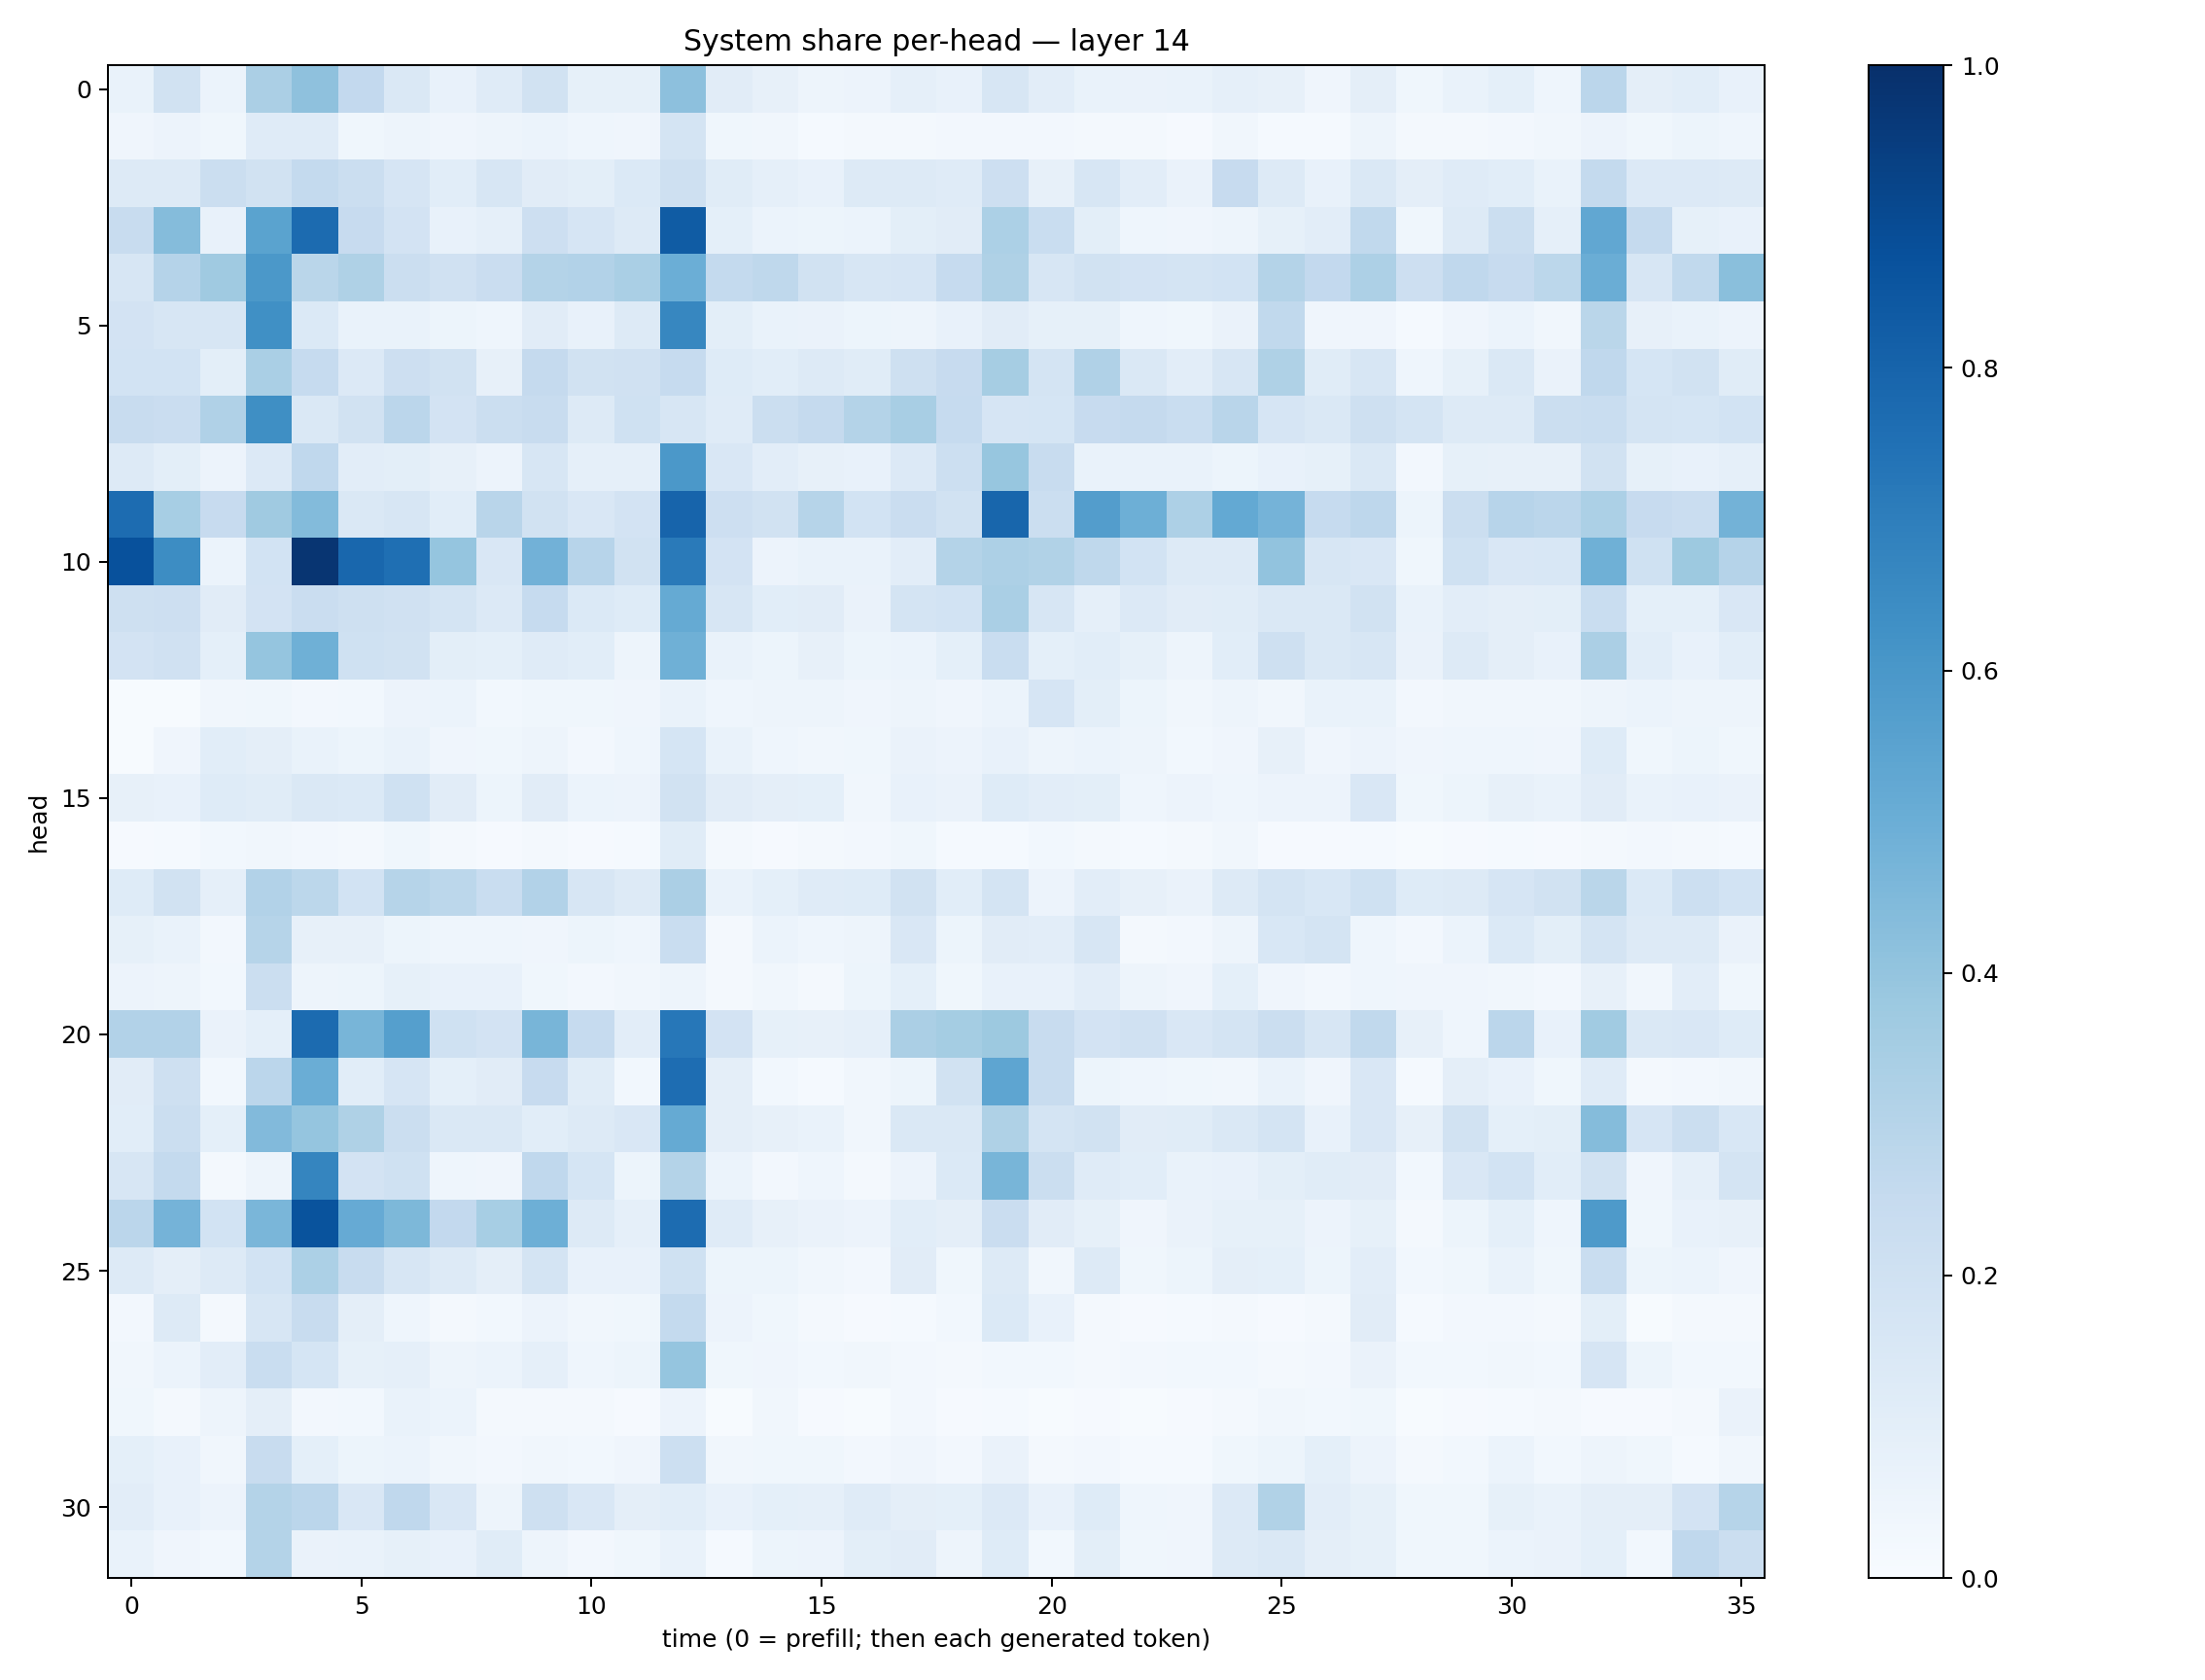

Data behind this chart, as committed beside it:
0.06954676, 0.18853743, 0.05922197, 0.33240038, 0.41118863, 0.2607101, 0.14571668, 0.07287015, 0.11834892, 0.18865578, 0.08583303, 0.085744664, 0.41588032, 0.11216878, 0.07956714, 0.04693185, 0.05704003, 0.088649824, 0.074031405, 0.16278933, 0.10172203, 0.06699718, 0.06261761, 0.067748755
0.04244, 0.05556, 0.03772, 0.1195, 0.1177, 0.03721, 0.0505, 0.04291, 0.04691, 0.06184, 0.0462, 0.04275, 0.1748, 0.03743, 0.0317, 0.01513, 0.02307, 0.01801, 0.02492, 0.02544, 0.0238, 0.01966, 0.01755, 0.008206
0.1253, 0.1266, 0.2251, 0.1906, 0.2558, 0.2207, 0.1658, 0.1056, 0.1584, 0.1109, 0.09839, 0.1393, 0.2053, 0.1152, 0.08815, 0.07591, 0.127, 0.131, 0.1191, 0.2142, 0.08067, 0.1574, 0.1018, 0.06556
0.2367, 0.4338, 0.07175, 0.5471, 0.7723, 0.2444, 0.1798, 0.07334, 0.0893, 0.214, 0.166, 0.1257, 0.8297, 0.09355, 0.06007, 0.05434, 0.06218, 0.1005, 0.1099, 0.3319, 0.2324, 0.09804, 0.04473, 0.03963
0.16, 0.3041, 0.3684, 0.5965, 0.2866, 0.3237, 0.2244, 0.1981, 0.229, 0.3058, 0.3111, 0.3383, 0.4971, 0.2546, 0.272, 0.1936, 0.1611, 0.1667, 0.2492, 0.3242, 0.1634, 0.1949, 0.1819, 0.1745
0.1804, 0.1603, 0.1639, 0.6307, 0.1378, 0.06754, 0.06986, 0.05121, 0.04649, 0.1096, 0.07454, 0.1304, 0.6646, 0.1007, 0.06849, 0.06477, 0.05086, 0.04689, 0.07044, 0.1112, 0.08249, 0.08581, 0.04417, 0.03592
0.187, 0.1869, 0.09782, 0.3369, 0.2479, 0.1354, 0.213, 0.1923, 0.08013, 0.2517, 0.1902, 0.196, 0.2492, 0.1231, 0.109, 0.1304, 0.1146, 0.2055, 0.2451, 0.3505, 0.1755, 0.3179, 0.1408, 0.1022
0.242, 0.2299, 0.3197, 0.6335, 0.1457, 0.1887, 0.2831, 0.1834, 0.2265, 0.2363, 0.1282, 0.2023, 0.1584, 0.1185, 0.2201, 0.2528, 0.308, 0.343, 0.248, 0.1657, 0.1689, 0.2459, 0.2521, 0.2311
0.1313, 0.1003, 0.0576, 0.134, 0.2694, 0.1036, 0.09892, 0.07966, 0.05532, 0.1604, 0.08741, 0.08867, 0.5973, 0.1514, 0.105, 0.07993, 0.07555, 0.136, 0.2178, 0.3934, 0.2356, 0.06808, 0.06964, 0.06968
0.7659, 0.3468, 0.245, 0.371, 0.4379, 0.147, 0.1611, 0.1067, 0.2896, 0.1945, 0.1489, 0.1831, 0.7994, 0.2118, 0.1876, 0.2993, 0.1859, 0.229, 0.1924, 0.7913, 0.2265, 0.5721, 0.4945, 0.3271
0.8742, 0.6427, 0.06032, 0.1873, 0.9767, 0.7859, 0.7557, 0.3976, 0.1489, 0.4808, 0.2948, 0.1912, 0.7114, 0.1798, 0.0568, 0.06759, 0.06695, 0.1016, 0.3055, 0.3272, 0.3132, 0.2717, 0.1838, 0.1265
0.2056, 0.2116, 0.1116, 0.1819, 0.2288, 0.2088, 0.196, 0.1729, 0.1337, 0.2461, 0.1391, 0.124, 0.5193, 0.1621, 0.1083, 0.1118, 0.06507, 0.1721, 0.1862, 0.3361, 0.1607, 0.08959, 0.1344, 0.1103
0.1822, 0.1981, 0.091, 0.3968, 0.4895, 0.1993, 0.1885, 0.09945, 0.0933, 0.1188, 0.106, 0.04992, 0.4885, 0.06975, 0.05339, 0.08065, 0.05373, 0.06095, 0.09168, 0.2309, 0.09156, 0.1087, 0.0829, 0.05034
0.005009, 0.007471, 0.03462, 0.03549, 0.02677, 0.02999, 0.05645, 0.06179, 0.0287, 0.0376, 0.03528, 0.03988, 0.0686, 0.04442, 0.04876, 0.048, 0.04004, 0.04943, 0.04178, 0.05959, 0.1652, 0.1004, 0.05247, 0.03297
0.005577, 0.04278, 0.1063, 0.09703, 0.0674, 0.05149, 0.07003, 0.04044, 0.03536, 0.04896, 0.02381, 0.04534, 0.1715, 0.06664, 0.04639, 0.0351, 0.03627, 0.0636, 0.05581, 0.07586, 0.04918, 0.0598, 0.05025, 0.03058
0.08174, 0.0747, 0.1222, 0.1142, 0.1435, 0.1405, 0.2014, 0.1105, 0.05108, 0.1115, 0.05933, 0.05835, 0.1934, 0.1095, 0.09396, 0.09127, 0.03149, 0.07419, 0.06536, 0.1216, 0.1022, 0.09806, 0.04562, 0.05769
0.008026, 0.01184, 0.0287, 0.03449, 0.02469, 0.02023, 0.03887, 0.01724, 0.008668, 0.01952, 0.01123, 0.01251, 0.1145, 0.01645, 0.009991, 0.01615, 0.02483, 0.03595, 0.01277, 0.01295, 0.0311, 0.02046, 0.01544, 0.022
0.123, 0.1921, 0.08644, 0.3116, 0.2792, 0.1868, 0.2981, 0.2812, 0.2309, 0.3117, 0.163, 0.1268, 0.3353, 0.06642, 0.09304, 0.1184, 0.1245, 0.1895, 0.1088, 0.1771, 0.0556, 0.1029, 0.08046, 0.06367
0.08438, 0.06989, 0.02733, 0.2993, 0.08169, 0.08154, 0.05138, 0.04373, 0.04413, 0.04178, 0.05411, 0.04661, 0.2322, 0.01927, 0.06176, 0.04374, 0.04719, 0.1512, 0.05107, 0.1115, 0.1034, 0.1574, 0.02012, 0.02357
0.05517, 0.04886, 0.03025, 0.2255, 0.04749, 0.0544, 0.08361, 0.07291, 0.0718, 0.03848, 0.02695, 0.03231, 0.04951, 0.01745, 0.03409, 0.0207, 0.05421, 0.09222, 0.03767, 0.07116, 0.07276, 0.1051, 0.0506, 0.03921
0.3088, 0.3121, 0.06288, 0.09374, 0.773, 0.4687, 0.5636, 0.2018, 0.1797, 0.4659, 0.2495, 0.1028, 0.7242, 0.1819, 0.08323, 0.08037, 0.08712, 0.3355, 0.3531, 0.3757, 0.2364, 0.1807, 0.1963, 0.1491
0.1121, 0.2085, 0.02786, 0.2835, 0.5037, 0.1061, 0.1654, 0.09121, 0.1105, 0.2424, 0.1166, 0.02898, 0.7642, 0.09516, 0.02914, 0.01187, 0.03308, 0.05108, 0.1876, 0.5386, 0.2383, 0.05466, 0.04496, 0.03749
0.1074, 0.2242, 0.09068, 0.4434, 0.3983, 0.3229, 0.2265, 0.1465, 0.1417, 0.1092, 0.129, 0.1505, 0.5191, 0.0965, 0.08142, 0.06759, 0.03379, 0.1413, 0.1437, 0.3232, 0.1785, 0.1916, 0.1119, 0.1163
0.1579, 0.2549, 0.01982, 0.05075, 0.6697, 0.1803, 0.2, 0.0439, 0.04031, 0.2667, 0.1715, 0.05309, 0.3071, 0.05994, 0.02654, 0.04487, 0.02125, 0.0566, 0.1399, 0.4671, 0.2207, 0.1194, 0.1091, 0.0689
0.2832, 0.4752, 0.1856, 0.4616, 0.8633, 0.5136, 0.4562, 0.2592, 0.344, 0.4925, 0.1296, 0.08837, 0.7661, 0.1205, 0.07993, 0.06379, 0.05473, 0.108, 0.09386, 0.2284, 0.1125, 0.08359, 0.04061, 0.06593
0.1299, 0.09419, 0.1284, 0.1864, 0.3287, 0.2392, 0.1622, 0.1316, 0.09624, 0.1791, 0.07211, 0.07535, 0.2018, 0.05411, 0.05419, 0.0338, 0.02418, 0.1121, 0.03655, 0.1265, 0.03204, 0.1266, 0.03773, 0.05156
0.02468, 0.1279, 0.0188, 0.1615, 0.2422, 0.09625, 0.04577, 0.02108, 0.02778, 0.05489, 0.03137, 0.039, 0.2577, 0.05681, 0.03898, 0.01654, 0.008961, 0.01364, 0.02862, 0.1386, 0.07672, 0.01791, 0.01165, 0.01288
0.03381, 0.06094, 0.1023, 0.2307, 0.1687, 0.08525, 0.08628, 0.05047, 0.06027, 0.08815, 0.04437, 0.05221, 0.3972, 0.0374, 0.04216, 0.02946, 0.03146, 0.02525, 0.02293, 0.02922, 0.02775, 0.01967, 0.0242, 0.03008
0.0364, 0.01715, 0.048, 0.09692, 0.02382, 0.02749, 0.06868, 0.06219, 0.02241, 0.01763, 0.01681, 0.009112, 0.0556, 0.005208, 0.03148, 0.01133, 0.005696, 0.02697, 0.008611, 0.01178, 0.004991, 0.008593, 0.007079, 0.008218
0.09164, 0.07292, 0.03198, 0.2378, 0.09005, 0.0517, 0.05952, 0.03208, 0.0249, 0.03309, 0.0291, 0.04103, 0.2168, 0.03287, 0.03543, 0.03552, 0.02416, 0.04058, 0.02495, 0.06408, 0.01705, 0.02459, 0.01457, 0.01238
0.1038, 0.07182, 0.05792, 0.3052, 0.2833, 0.1491, 0.2685, 0.152, 0.05001, 0.2053, 0.1493, 0.09679, 0.1094, 0.0755, 0.09278, 0.08894, 0.1206, 0.09589, 0.09337, 0.1351, 0.0736, 0.1248, 0.04646, 0.04195
0.06933, 0.04241, 0.02747, 0.3078, 0.06378, 0.06887, 0.08357, 0.07279, 0.1162, 0.05, 0.02655, 0.03885, 0.06793, 0.01546, 0.05204, 0.05631, 0.1011, 0.1119, 0.04825, 0.1245, 0.0301, 0.1012, 0.03892, 0.04002
